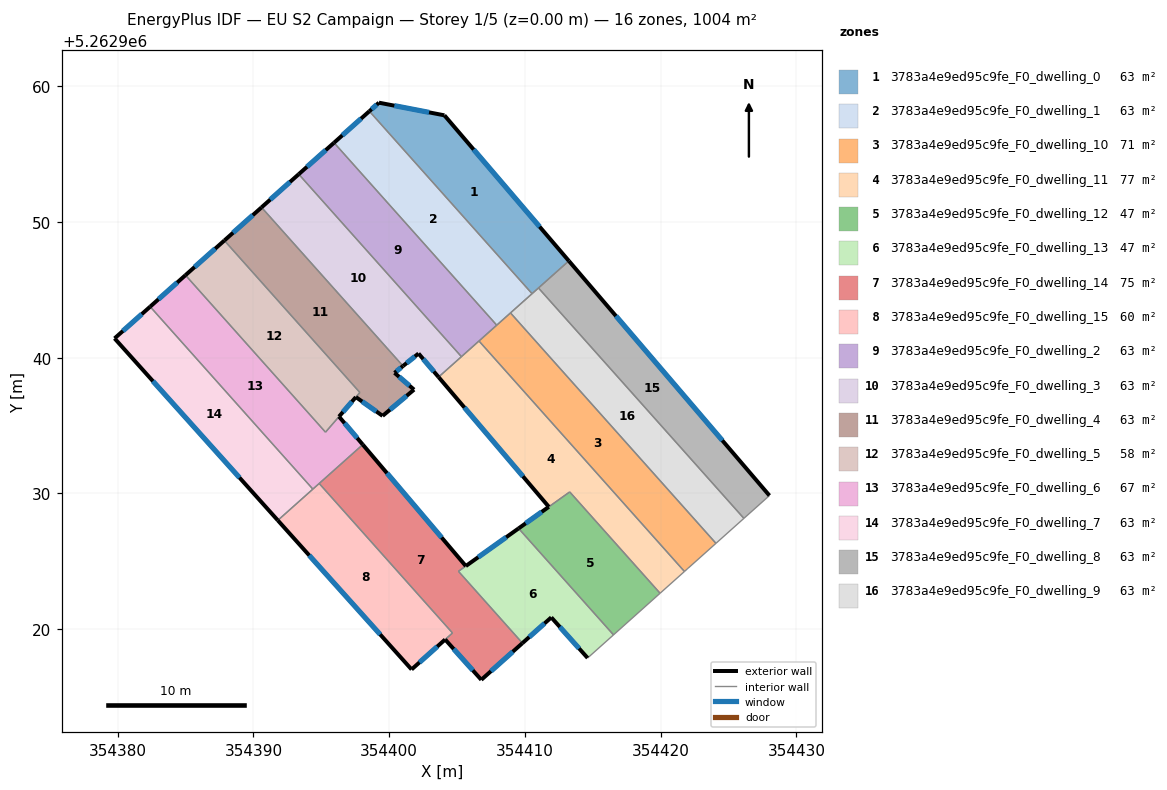
=== STOREY PLAN SPEC (per zone: floor XY polygon, exterior-wall plan segments, windows/doors) ===
zone 1: 3783a4e9ed95c9fe_F0_dwelling_0  (62.8 m²)
  floor: (354404.07, 5262957.86) (354413.23, 5262947.13) (354410.53, 5262944.72) (354398.54, 5262958.16) (354399.25, 5262958.79)
  exterior wall: (354404.07, 5262957.86) – (354399.25, 5262958.79)  [4.9 m]
    window: (354402.94, 5262958.07) – (354400.38, 5262958.57)  [4.1 m²]
  exterior wall: (354413.23, 5262947.13) – (354404.07, 5262957.86)  [14.1 m]
    window: (354411.08, 5262949.65) – (354406.22, 5262955.34)  [11.9 m²]
  exterior wall: (354399.25, 5262958.79) – (354398.54, 5262958.16)  [0.9 m]
    window: (354399.08, 5262958.64) – (354398.71, 5262958.31)  [0.8 m²]
  interior walls: 3
zone 2: 3783a4e9ed95c9fe_F0_dwelling_1  (62.8 m²)
  floor: (354398.54, 5262958.16) (354410.53, 5262944.72) (354407.92, 5262942.40) (354395.94, 5262955.84)
  exterior wall: (354398.54, 5262958.16) – (354395.94, 5262955.84)  [3.5 m]
    window: (354397.93, 5262957.61) – (354396.55, 5262956.38)  [2.9 m²]
  interior walls: 4
zone 3: 3783a4e9ed95c9fe_F0_dwelling_10  (70.7 m²)
  floor: (354408.94, 5262943.30) (354424.07, 5262926.33) (354422.01, 5262924.49) (354421.94, 5262924.42) (354421.75, 5262924.25) (354406.62, 5262941.23) (354406.69, 5262941.30) (354406.80, 5262941.40) (354406.88, 5262941.46)
  interior walls: 10
zone 4: 3783a4e9ed95c9fe_F0_dwelling_11  (76.7 m²)
  floor: (354413.30, 5262930.12) (354411.76, 5262929.02) (354403.64, 5262938.58) (354406.62, 5262941.23) (354421.75, 5262924.25) (354419.96, 5262922.65)
  exterior wall: (354403.64, 5262938.58) – (354411.76, 5262929.02)  [12.5 m]
    window: (354405.54, 5262936.33) – (354409.85, 5262931.26)  [10.6 m²]
  interior walls: 6
zone 5: 3783a4e9ed95c9fe_F0_dwelling_12  (47.2 m²)
  floor: (354413.30, 5262930.12) (354419.96, 5262922.65) (354416.53, 5262919.59) (354409.53, 5262927.43)
  exterior wall: (354411.76, 5262929.01) – (354409.53, 5262927.43)  [2.7 m]
    window: (354411.23, 5262928.64) – (354410.06, 5262927.80)  [2.3 m²]
  interior walls: 4
zone 6: 3783a4e9ed95c9fe_F0_dwelling_13  (47.0 m²)
  floor: (354409.53, 5262927.43) (354416.53, 5262919.59) (354414.62, 5262917.88) (354411.94, 5262920.87) (354409.82, 5262918.98) (354405.10, 5262924.27)
  exterior wall: (354411.94, 5262920.87) – (354414.62, 5262917.88)  [4.0 m]
    window: (354412.57, 5262920.17) – (354413.99, 5262918.59)  [3.4 m²]
  exterior wall: (354409.82, 5262918.98) – (354411.94, 5262920.87)  [2.8 m]
    window: (354410.32, 5262919.42) – (354411.44, 5262920.43)  [2.4 m²]
  exterior wall: (354409.53, 5262927.43) – (354405.65, 5262924.66)  [4.8 m]
    window: (354408.62, 5262926.78) – (354406.56, 5262925.31)  [4.0 m²]
  interior walls: 4
zone 7: 3783a4e9ed95c9fe_F0_dwelling_14  (75.1 m²)
  floor: (354405.65, 5262924.66) (354405.10, 5262924.27) (354409.82, 5262918.98) (354406.79, 5262916.28) (354404.12, 5262919.25) (354404.66, 5262919.72) (354394.85, 5262930.74) (354398.06, 5262933.60)
  exterior wall: (354405.65, 5262924.66) – (354398.06, 5262933.60)  [11.7 m]
    window: (354403.86, 5262926.76) – (354399.84, 5262931.50)  [9.9 m²]
  exterior wall: (354406.79, 5262916.28) – (354409.82, 5262918.98)  [4.1 m]
    window: (354407.50, 5262916.91) – (354409.11, 5262918.34)  [3.4 m²]
  exterior wall: (354404.12, 5262919.25) – (354406.79, 5262916.28)  [4.0 m]
    window: (354404.75, 5262918.55) – (354406.16, 5262916.97)  [3.4 m²]
  interior walls: 5
zone 8: 3783a4e9ed95c9fe_F0_dwelling_15  (59.9 m²)
  floor: (354394.85, 5262930.74) (354404.66, 5262919.73) (354401.65, 5262917.04) (354391.80, 5262928.02)
  exterior wall: (354401.65, 5262917.04) – (354404.12, 5262919.24)  [3.3 m]
    window: (354402.23, 5262917.56) – (354403.54, 5262918.72)  [2.8 m²]
  exterior wall: (354391.80, 5262928.02) – (354401.65, 5262917.04)  [14.8 m]
    window: (354394.11, 5262925.44) – (354399.34, 5262919.62)  [12.4 m²]
  interior walls: 4
zone 9: 3783a4e9ed95c9fe_F0_dwelling_2  (62.8 m²)
  floor: (354395.94, 5262955.84) (354407.92, 5262942.40) (354405.32, 5262940.08) (354393.34, 5262953.52)
  exterior wall: (354395.94, 5262955.84) – (354393.34, 5262953.52)  [3.5 m]
    window: (354395.33, 5262955.29) – (354393.95, 5262954.06)  [2.9 m²]
  interior walls: 7
zone 10: 3783a4e9ed95c9fe_F0_dwelling_3  (62.8 m²)
  floor: (354393.34, 5262953.52) (354405.32, 5262940.08) (354403.64, 5262938.58) (354402.16, 5262940.31) (354401.02, 5262939.39) (354390.60, 5262951.08)
  exterior wall: (354393.34, 5262953.52) – (354390.60, 5262951.08)  [3.7 m]
    window: (354392.69, 5262952.95) – (354391.24, 5262951.65)  [3.1 m²]
  exterior wall: (354402.16, 5262940.31) – (354403.64, 5262938.58)  [2.3 m]
    window: (354402.51, 5262939.90) – (354403.29, 5262938.98)  [1.9 m²]
  exterior wall: (354401.02, 5262939.39) – (354402.16, 5262940.31)  [1.5 m]
    window: (354401.29, 5262939.61) – (354401.89, 5262940.09)  [1.2 m²]
  interior walls: 3
zone 11: 3783a4e9ed95c9fe_F0_dwelling_4  (63.2 m²)
  floor: (354390.60, 5262951.08) (354401.02, 5262939.39) (354400.39, 5262938.89) (354401.83, 5262937.65) (354399.52, 5262935.72) (354397.55, 5262937.10) (354397.84, 5262937.44) (354387.86, 5262948.63)
  exterior wall: (354390.60, 5262951.08) – (354387.86, 5262948.63)  [3.7 m]
    window: (354389.96, 5262950.50) – (354388.50, 5262949.21)  [3.1 m²]
  exterior wall: (354400.39, 5262938.89) – (354401.02, 5262939.39)  [0.8 m]
    window: (354400.54, 5262939.01) – (354400.87, 5262939.27)  [0.7 m²]
  exterior wall: (354401.83, 5262937.65) – (354400.39, 5262938.89)  [1.9 m]
    window: (354401.50, 5262937.94) – (354400.73, 5262938.60)  [1.6 m²]
  exterior wall: (354399.52, 5262935.72) – (354401.83, 5262937.65)  [3.0 m]
    window: (354400.06, 5262936.17) – (354401.29, 5262937.20)  [2.5 m²]
  exterior wall: (354397.55, 5262937.10) – (354399.52, 5262935.72)  [2.4 m]
    window: (354398.01, 5262936.78) – (354399.05, 5262936.04)  [2.0 m²]
  interior walls: 3
zone 12: 3783a4e9ed95c9fe_F0_dwelling_5  (58.5 m²)
  floor: (354387.86, 5262948.63) (354397.84, 5262937.44) (354395.31, 5262934.52) (354385.00, 5262946.08)
  exterior wall: (354387.86, 5262948.63) – (354385.00, 5262946.08)  [3.8 m]
    window: (354387.19, 5262948.04) – (354385.67, 5262946.68)  [3.2 m²]
  exterior wall: (354396.30, 5262935.66) – (354397.55, 5262937.10)  [1.9 m]
    window: (354396.60, 5262936.00) – (354397.26, 5262936.76)  [1.6 m²]
  interior walls: 4
zone 13: 3783a4e9ed95c9fe_F0_dwelling_6  (66.6 m²)
  floor: (354396.30, 5262935.66) (354398.06, 5262933.60) (354394.38, 5262930.32) (354382.40, 5262943.76) (354385.00, 5262946.08) (354395.31, 5262934.51)
  exterior wall: (354385.00, 5262946.08) – (354382.40, 5262943.76)  [3.5 m]
    window: (354384.39, 5262945.54) – (354383.01, 5262944.31)  [2.9 m²]
  exterior wall: (354398.06, 5262933.60) – (354396.30, 5262935.66)  [2.7 m]
    window: (354397.64, 5262934.08) – (354396.72, 5262935.18)  [2.3 m²]
  interior walls: 5
zone 14: 3783a4e9ed95c9fe_F0_dwelling_7  (62.8 m²)
  floor: (354382.40, 5262943.76) (354394.38, 5262930.32) (354391.80, 5262928.02) (354379.77, 5262941.42)
  exterior wall: (354379.77, 5262941.42) – (354391.80, 5262928.02)  [18.0 m]
    window: (354382.60, 5262938.28) – (354388.97, 5262931.17)  [15.2 m²]
  exterior wall: (354382.40, 5262943.76) – (354379.77, 5262941.42)  [3.5 m]
    window: (354381.78, 5262943.21) – (354380.39, 5262941.97)  [3.0 m²]
  interior walls: 2
zone 15: 3783a4e9ed95c9fe_F0_dwelling_8  (62.8 m²)
  floor: (354413.23, 5262947.13) (354428.01, 5262929.85) (354426.13, 5262928.17) (354411.00, 5262945.14)
  exterior wall: (354428.01, 5262929.85) – (354413.23, 5262947.13)  [22.7 m]
    window: (354424.54, 5262933.91) – (354416.70, 5262943.07)  [19.2 m²]
  interior walls: 3
zone 16: 3783a4e9ed95c9fe_F0_dwelling_9  (62.8 m²)
  floor: (354411.00, 5262945.14) (354426.13, 5262928.17) (354424.07, 5262926.33) (354408.94, 5262943.30)
  interior walls: 5

=== DERIVED (storey summary) ===
Building: EU S2 Campaign
Storey: 1 of 5  (floor level z = 0.00 m)
Storey gross floor area: 1004.2 m²
Zones on this storey: 16
  - 3783a4e9ed95c9fe_F0_dwelling_0: floor 62.8 m²; exterior wall 20.0 m (59.9 m²); 3 window(s) 16.8 m²; WWR 28.1%
  - 3783a4e9ed95c9fe_F0_dwelling_1: floor 62.8 m²; exterior wall 3.5 m (10.5 m²); 1 window(s) 2.9 m²; WWR 28.1%
  - 3783a4e9ed95c9fe_F0_dwelling_10: floor 70.7 m²
  - 3783a4e9ed95c9fe_F0_dwelling_11: floor 76.7 m²; exterior wall 12.5 m (37.6 m²); 1 window(s) 10.6 m²; WWR 28.1%
  - 3783a4e9ed95c9fe_F0_dwelling_12: floor 47.2 m²; exterior wall 2.7 m (8.2 m²); 1 window(s) 2.3 m²; WWR 28.1%
  - 3783a4e9ed95c9fe_F0_dwelling_13: floor 47.0 m²; exterior wall 11.6 m (34.9 m²); 3 window(s) 9.8 m²; WWR 28.1%
  - 3783a4e9ed95c9fe_F0_dwelling_14: floor 75.1 m²; exterior wall 19.8 m (59.3 m²); 3 window(s) 16.7 m²; WWR 28.1%
  - 3783a4e9ed95c9fe_F0_dwelling_15: floor 59.9 m²; exterior wall 18.1 m (54.2 m²); 2 window(s) 15.2 m²; WWR 28.1%
  - 3783a4e9ed95c9fe_F0_dwelling_2: floor 62.8 m²; exterior wall 3.5 m (10.5 m²); 1 window(s) 2.9 m²; WWR 28.1%
  - 3783a4e9ed95c9fe_F0_dwelling_3: floor 62.8 m²; exterior wall 7.4 m (22.2 m²); 3 window(s) 6.3 m²; WWR 28.1%
  - 3783a4e9ed95c9fe_F0_dwelling_4: floor 63.2 m²; exterior wall 11.8 m (35.4 m²); 5 window(s) 10.0 m²; WWR 28.1%
  - 3783a4e9ed95c9fe_F0_dwelling_5: floor 58.5 m²; exterior wall 5.7 m (17.2 m²); 2 window(s) 4.8 m²; WWR 28.1%
  - 3783a4e9ed95c9fe_F0_dwelling_6: floor 66.6 m²; exterior wall 6.2 m (18.6 m²); 2 window(s) 5.2 m²; WWR 28.1%
  - 3783a4e9ed95c9fe_F0_dwelling_7: floor 62.8 m²; exterior wall 21.5 m (64.6 m²); 2 window(s) 18.2 m²; WWR 28.1%
  - 3783a4e9ed95c9fe_F0_dwelling_8: floor 62.8 m²; exterior wall 22.7 m (68.2 m²); 1 window(s) 19.2 m²; WWR 28.1%
  - 3783a4e9ed95c9fe_F0_dwelling_9: floor 62.8 m²
Zone adjacency (shared interzone walls):
  - 3783a4e9ed95c9fe_F0_dwelling_0 ↔ 3783a4e9ed95c9fe_F0_dwelling_1
  - 3783a4e9ed95c9fe_F0_dwelling_0 ↔ 3783a4e9ed95c9fe_F0_dwelling_8
  - 3783a4e9ed95c9fe_F0_dwelling_0 ↔ 3783a4e9ed95c9fe_F0_dwelling_9
  - 3783a4e9ed95c9fe_F0_dwelling_1 ↔ 3783a4e9ed95c9fe_F0_dwelling_10
  - 3783a4e9ed95c9fe_F0_dwelling_1 ↔ 3783a4e9ed95c9fe_F0_dwelling_2
  - 3783a4e9ed95c9fe_F0_dwelling_1 ↔ 3783a4e9ed95c9fe_F0_dwelling_9
  - 3783a4e9ed95c9fe_F0_dwelling_10 ↔ 3783a4e9ed95c9fe_F0_dwelling_11
  - 3783a4e9ed95c9fe_F0_dwelling_10 ↔ 3783a4e9ed95c9fe_F0_dwelling_2
  - 3783a4e9ed95c9fe_F0_dwelling_10 ↔ 3783a4e9ed95c9fe_F0_dwelling_9
  - 3783a4e9ed95c9fe_F0_dwelling_11 ↔ 3783a4e9ed95c9fe_F0_dwelling_12
  - 3783a4e9ed95c9fe_F0_dwelling_11 ↔ 3783a4e9ed95c9fe_F0_dwelling_2
  - 3783a4e9ed95c9fe_F0_dwelling_11 ↔ 3783a4e9ed95c9fe_F0_dwelling_3
  - 3783a4e9ed95c9fe_F0_dwelling_12 ↔ 3783a4e9ed95c9fe_F0_dwelling_13
  - 3783a4e9ed95c9fe_F0_dwelling_13 ↔ 3783a4e9ed95c9fe_F0_dwelling_14
  - 3783a4e9ed95c9fe_F0_dwelling_14 ↔ 3783a4e9ed95c9fe_F0_dwelling_15
  - 3783a4e9ed95c9fe_F0_dwelling_14 ↔ 3783a4e9ed95c9fe_F0_dwelling_6
  - 3783a4e9ed95c9fe_F0_dwelling_15 ↔ 3783a4e9ed95c9fe_F0_dwelling_6
  - 3783a4e9ed95c9fe_F0_dwelling_15 ↔ 3783a4e9ed95c9fe_F0_dwelling_7
  - 3783a4e9ed95c9fe_F0_dwelling_2 ↔ 3783a4e9ed95c9fe_F0_dwelling_3
  - 3783a4e9ed95c9fe_F0_dwelling_3 ↔ 3783a4e9ed95c9fe_F0_dwelling_4
  - 3783a4e9ed95c9fe_F0_dwelling_4 ↔ 3783a4e9ed95c9fe_F0_dwelling_5
  - 3783a4e9ed95c9fe_F0_dwelling_5 ↔ 3783a4e9ed95c9fe_F0_dwelling_6
  - 3783a4e9ed95c9fe_F0_dwelling_6 ↔ 3783a4e9ed95c9fe_F0_dwelling_7
  - 3783a4e9ed95c9fe_F0_dwelling_8 ↔ 3783a4e9ed95c9fe_F0_dwelling_9